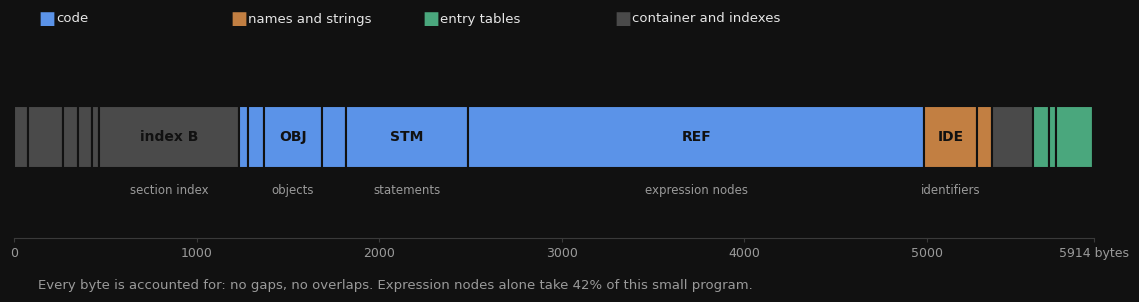

The script that saved this image:
"""Anatomy of a compiled module: where each byte of a .omd goes.

The numbers are `hubble secciones` on imhex/demo.smd compiled for 64 bits (5914 bytes).
Self-contained: runs as is in Google Colab or locally (needs matplotlib). Writes anatomy.png.
"""
import matplotlib.pyplot as plt

BG, PANEL, EDGE = "#111111", "#161616", "#3a3a3a"
INK, MUTED, GAP = "#e6e6e6", "#9a9a9a", "#111111"
BLUE, ORANGE, GREEN, GREY = "#5b93e8", "#c27f42", "#4aa77d", "#4a4a4a"

# (sección, bytes, grupo); grupos: estructura, código, nombres y textos, tablas de entrada
SECCIONES = [
    ("header", 76, "frame"), ("index A", 192, "frame"), ("EMO", 80, "frame"), ("FON", 80, "frame"),
    ("CMD", 36, "frame"), ("index B", 768, "frame"), ("CTE", 48, "code"), ("CLA", 88, "code"),
    ("OBJ", 320, "code"), ("PRO", 128, "code"), ("STM", 672, "code"), ("REF", 2496, "code"),
    ("IDE", 290, "text"), ("STR", 82, "text"), ("index C", 224, "frame"), ("EPR", 88, "entry"),
    ("ECL", 40, "entry"), ("EID", 200, "entry"), ("SVL", 6, "text"),
]
COLOR = {"frame": GREY, "code": BLUE, "text": ORANGE, "entry": GREEN}
NOMBRE = {"frame": "container and indexes", "code": "code",
          "text": "names and strings", "entry": "entry tables"}
DETALLE = {"STM": "statements", "REF": "expression nodes", "OBJ": "objects",
           "IDE": "identifiers", "index B": "section index"}  # PRO es estrecho: sin etiqueta

total = sum(b for _, b, _ in SECCIONES)
plt.rcParams.update({"font.family": "DejaVu Sans", "text.color": INK})
fig, ax = plt.subplots(figsize=(12, 3.0), dpi=200)
fig.patch.set_facecolor(BG)
ax.set_facecolor(BG)

x = 0
for nombre, b, g in SECCIONES:
    ax.barh(0, b, left=x, height=0.55, color=COLOR[g], edgecolor=GAP, linewidth=1.5)
    if b / total > 0.045:
        ax.text(x + b / 2, 0, nombre, ha="center", va="center", fontsize=10, color=BG, weight="bold")
    if nombre in DETALLE:
        ax.text(x + b / 2, -0.42, DETALLE[nombre], ha="center", va="top", fontsize=8.5, color=MUTED)
    x += b

ax.set_xlim(0, total)
ax.set_ylim(-0.9, 0.75)
ax.set_yticks([])
ax.set_xticks([0, 1000, 2000, 3000, 4000, 5000, total])
ax.set_xticklabels(["0", "1000", "2000", "3000", "4000", "5000", f"{total} bytes"], color=MUTED, fontsize=9)
for s in ("top", "right", "left"):
    ax.spines[s].set_visible(False)
ax.spines["bottom"].set_color(EDGE)
ax.tick_params(color=EDGE, labelcolor=MUTED, length=3)

# leyenda en una fila, con el texto en tinta y no en el color de la serie
for i, g in enumerate(("code", "text", "entry", "frame")):
    fig.text(0.06 + i * 0.16, 0.93, "■", color=COLOR[g], fontsize=13, va="center")
    fig.text(0.075 + i * 0.16, 0.93, NOMBRE[g], color=INK, fontsize=9.5, va="center")
fig.text(0.06, 0.03, "Every byte is accounted for: no gaps, no overlaps. Expression nodes alone take 42% of this small program.",
         color=MUTED, fontsize=9.5)

fig.subplots_adjust(top=0.82, bottom=0.2, left=0.04, right=0.94)
fig.savefig("anatomy.png", facecolor=BG, pad_inches=0.2)
print("anatomy.png")
